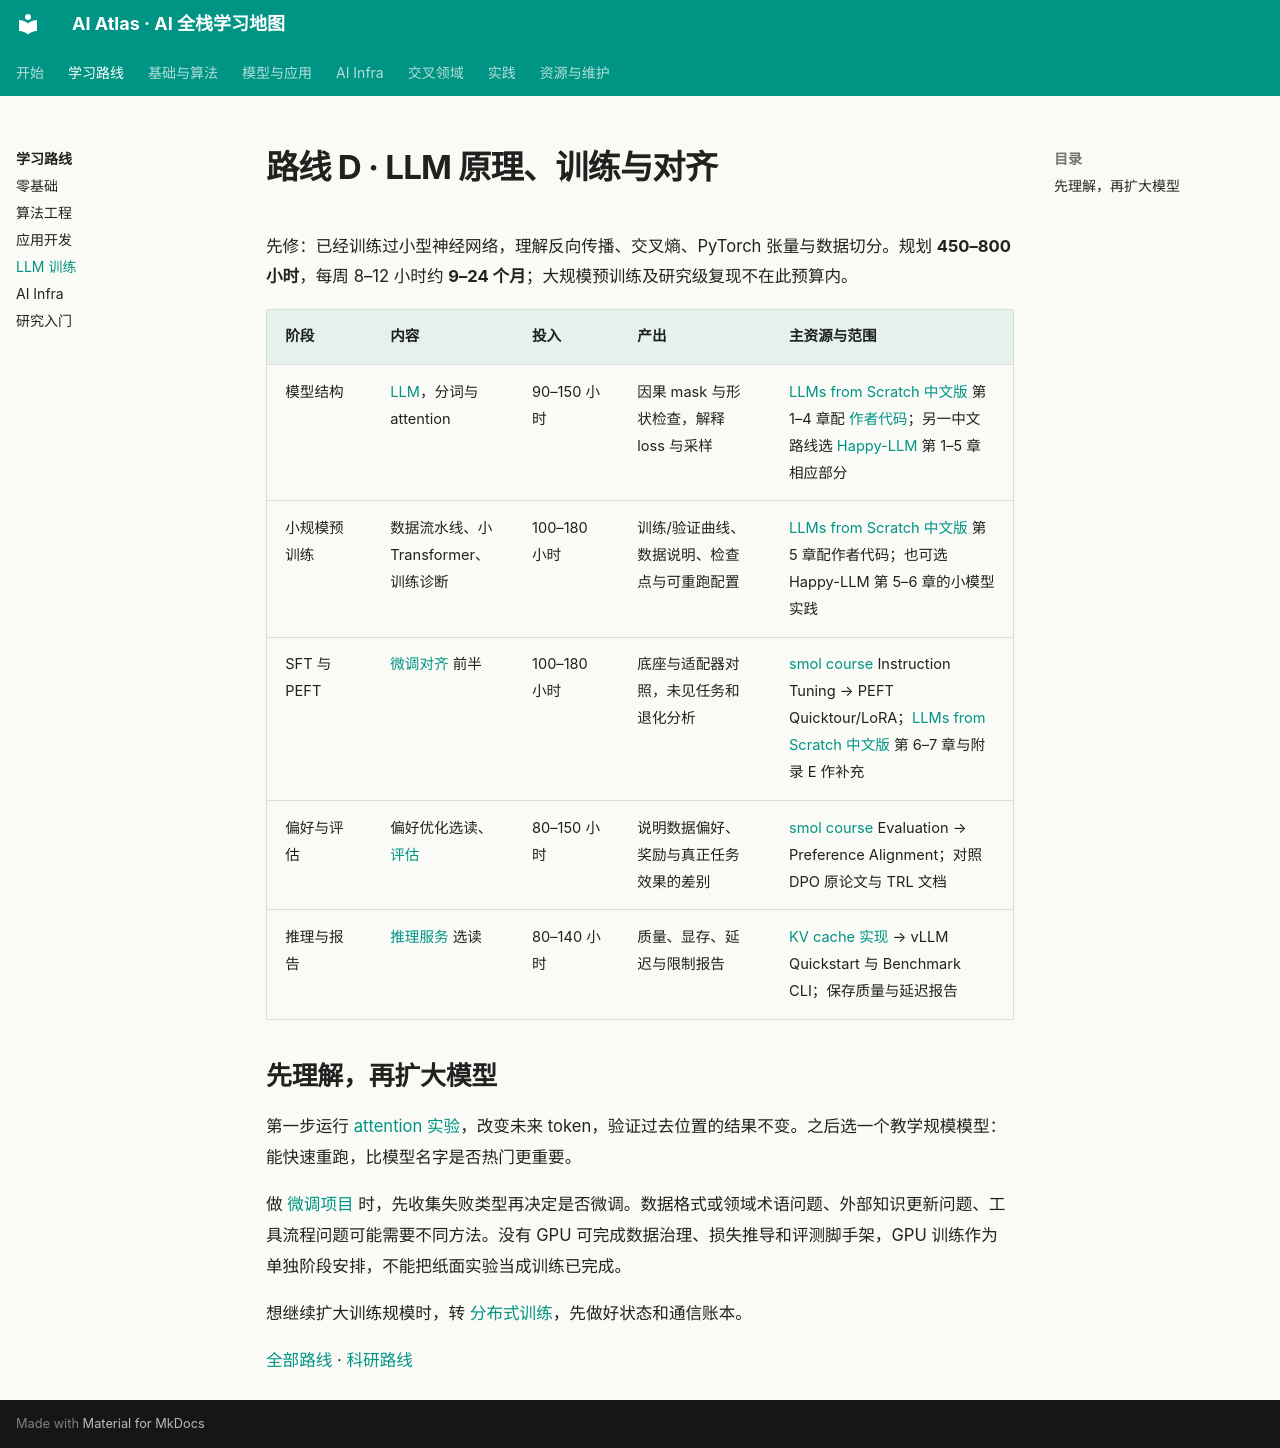

repository: Xander-26Code/AI-Altas · page: roadmaps/llm.html · generator: mkdocs

# 路线 D · LLM 原理、训练与对齐

先修：已经训练过小型神经网络，理解反向传播、交叉熵、PyTorch 张量与数据切分。规划 **450–800 小时**，每周 8–12 小时约 **9–24 个月**；大规模预训练及研究级复现不在此预算内。

| 阶段 | 内容 | 投入 | 产出 | 主资源与范围 |
|---|---|---|---|---|
| 模型结构 | [LLM](../topics/09-llm.md)，分词与 attention | 90–150 小时 | 因果 mask 与形状检查，解释 loss 与采样 | [LLMs from Scratch 中文版](https://skindhu.github.io/Build-A-Large-Language-Model-CN/) 第 1–4 章配 [作者代码](https://github.com/rasbt/LLMs-from-scratch)；另一中文路线选 [Happy-LLM](https://github.com/datawhalechina/happy-llm) 第 1–5 章相应部分 |
| 小规模预训练 | 数据流水线、小 Transformer、训练诊断 | 100–180 小时 | 训练/验证曲线、数据说明、检查点与可重跑配置 | [LLMs from Scratch 中文版](https://skindhu.github.io/Build-A-Large-Language-Model-CN/) 第 5 章配作者代码；也可选 Happy-LLM 第 5–6 章的小模型实践 |
| SFT 与 PEFT | [微调对齐](../topics/14-finetuning-alignment.md) 前半 | 100–180 小时 | 底座与适配器对照，未见任务和退化分析 | [smol course](https://github.com/huggingface/smol-course) Instruction Tuning → PEFT Quicktour/LoRA；[LLMs from Scratch 中文版](https://skindhu.github.io/Build-A-Large-Language-Model-CN/) 第 6–7 章与附录 E 作补充 |
| 偏好与评估 | 偏好优化选读、[评估](../topics/15-evaluation-safety.md) | 80–150 小时 | 说明数据偏好、奖励与真正任务效果的差别 | [smol course](https://github.com/huggingface/smol-course) Evaluation → Preference Alignment；对照 DPO 原论文与 TRL 文档 |
| 推理与报告 | [推理服务](../topics/19-inference-serving.md) 选读 | 80–140 小时 | 质量、显存、延迟与限制报告 | [KV cache 实现](https://github.com/rasbt/LLMs-from-scratch/tree/main/ch04/03_kv-cache) → vLLM Quickstart 与 Benchmark CLI；保存质量与延迟报告 |

## 先理解，再扩大模型

第一步运行 [attention 实验](../projects/03-attention.md)，改变未来 token，验证过去位置的结果不变。之后选一个教学规模模型：能快速重跑，比模型名字是否热门更重要。

做 [微调项目](../projects/05-finetuning.md) 时，先收集失败类型再决定是否微调。数据格式或领域术语问题、外部知识更新问题、工具流程问题可能需要不同方法。没有 GPU 可完成数据治理、损失推导和评测脚手架，GPU 训练作为单独阶段安排，不能把纸面实验当成训练已完成。

想继续扩大训练规模时，转 [分布式训练](../topics/18-distributed-training.md)，先做好状态和通信账本。

[全部路线](README.md) · [科研路线](research.md)
